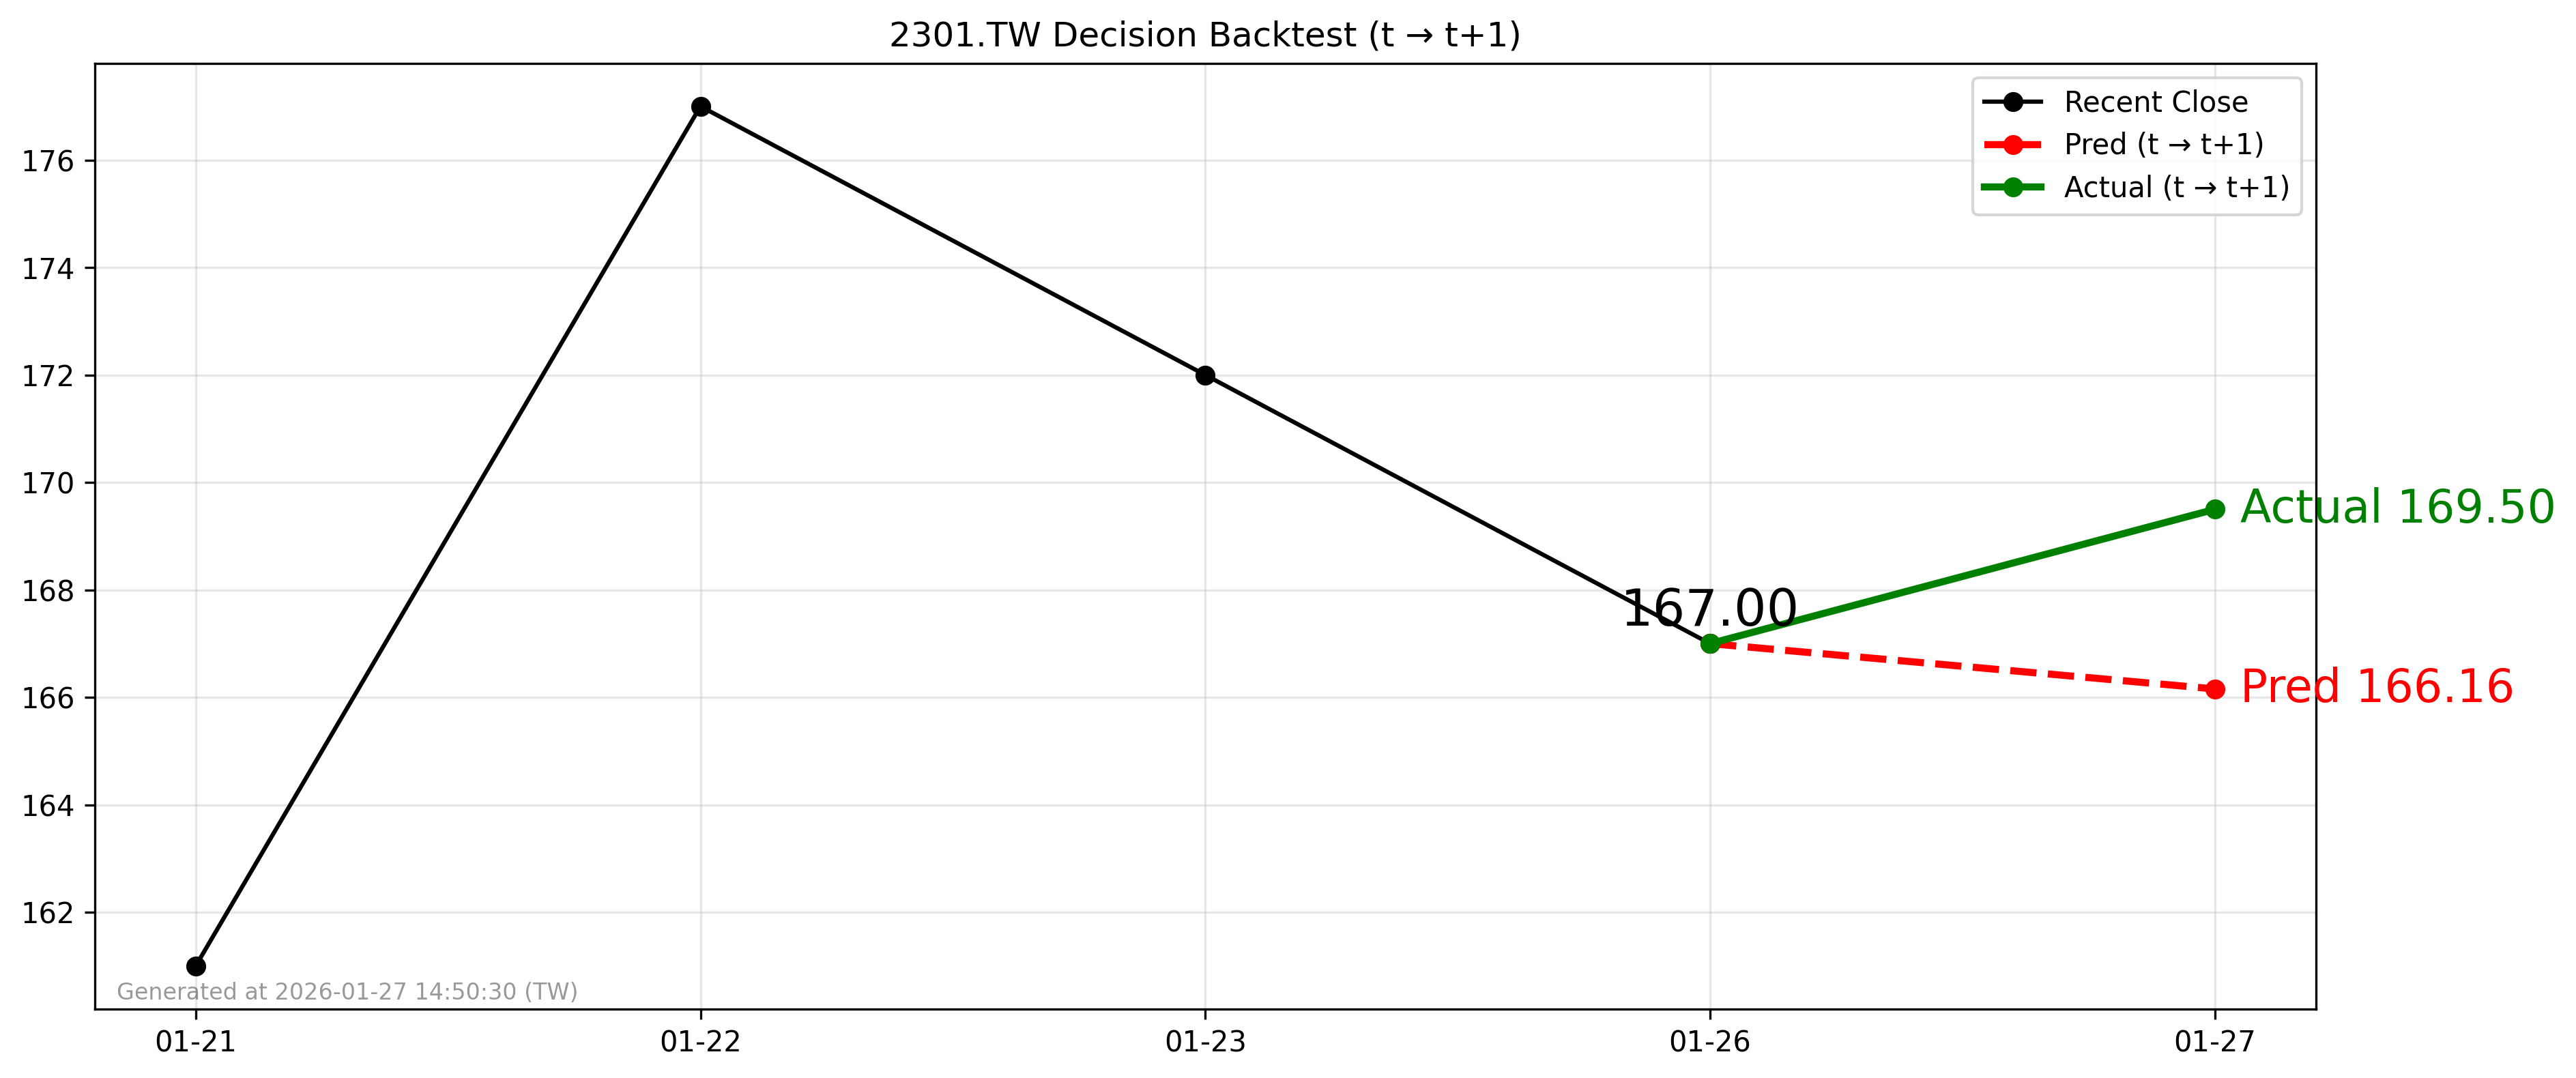

Values plotted in this chart, from the file beside it:
forecast_date, decision_day, close_t, pred_t1, actual_t1, direction_pred, direction_actual
2026-01-26, 2026-01-26, 167.0, 166.2, 169.5, -1, 1
